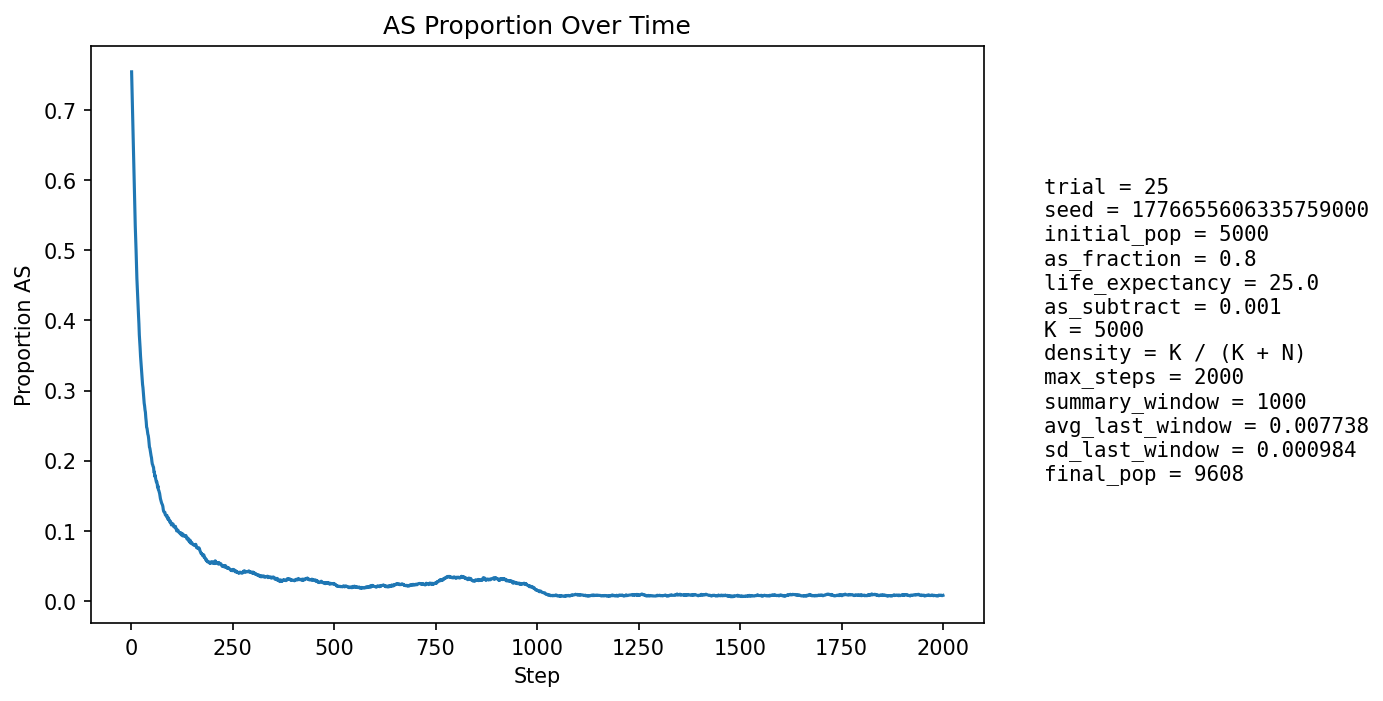

Source data for this figure (header and first rows):
step, population_size, births, newborn_AA, newborn_AS, newborn_SS, prop_newborn_AA, prop_newborn_AS, prop_newborn_SS, prop_repro_AA, prop_repro_AS, prop_AS_population
1, 5180, 1296, 450, 629, 217, 0.3472, 0.4853, 0.1674, 0.1992, 0.8008, 0.7548
2, 5278, 1274, 448, 620, 206, 0.3516, 0.4867, 0.1617, 0.1994, 0.8006, 0.73
3, 5346, 1262, 457, 586, 219, 0.3621, 0.4643, 0.1735, 0.1996, 0.8004, 0.7048
4, 5440, 1258, 460, 603, 195, 0.3657, 0.4793, 0.155, 0.2008, 0.7992, 0.6833
5, 5577, 1293, 548, 569, 176, 0.4238, 0.4401, 0.1361, 0.2449, 0.7551, 0.6511
6, 5703, 1315, 551, 586, 178, 0.419, 0.4456, 0.1354, 0.2836, 0.7164, 0.6277
7, 5850, 1329, 579, 599, 151, 0.4357, 0.4507, 0.1136, 0.3199, 0.6801, 0.6051
8, 5954, 1341, 612, 554, 175, 0.4564, 0.4131, 0.1305, 0.3504, 0.6496, 0.5799
9, 6147, 1366, 664, 594, 108, 0.4861, 0.4348, 0.07906, 0.3879, 0.6121, 0.5582
10, 6309, 1381, 707, 569, 105, 0.5119, 0.412, 0.07603, 0.4185, 0.5815, 0.5346
11, 6474, 1403, 699, 601, 103, 0.4982, 0.4284, 0.07341, 0.446, 0.554, 0.5195
12, 6628, 1417, 744, 570, 103, 0.5251, 0.4023, 0.07269, 0.4746, 0.5254, 0.5002
13, 6800, 1433, 812, 541, 80, 0.5666, 0.3775, 0.05583, 0.4893, 0.5107, 0.4788
14, 6943, 1449, 835, 519, 95, 0.5763, 0.3582, 0.06556, 0.5069, 0.4931, 0.46
15, 7090, 1472, 845, 537, 90, 0.574, 0.3648, 0.06114, 0.5173, 0.4827, 0.4463
16, 7235, 1490, 894, 514, 82, 0.6, 0.345, 0.05503, 0.5321, 0.4679, 0.4297
17, 7383, 1508, 900, 536, 72, 0.5968, 0.3554, 0.04775, 0.548, 0.452, 0.4188
18, 7519, 1520, 925, 528, 67, 0.6086, 0.3474, 0.04408, 0.5651, 0.4349, 0.4074
19, 7635, 1531, 950, 505, 76, 0.6205, 0.3298, 0.04964, 0.579, 0.421, 0.3952
20, 7762, 1548, 1017, 464, 67, 0.657, 0.2997, 0.04328, 0.5934, 0.4066, 0.3793
21, 7888, 1559, 1009, 493, 57, 0.6472, 0.3162, 0.03656, 0.6044, 0.3956, 0.3704
22, 7987, 1569, 1023, 478, 68, 0.652, 0.3047, 0.04334, 0.6141, 0.3859, 0.3602
23, 8100, 1579, 1068, 464, 47, 0.6764, 0.2939, 0.02977, 0.6266, 0.3734, 0.3489
24, 8196, 1587, 1063, 474, 50, 0.6698, 0.2987, 0.03151, 0.6419, 0.3581, 0.341
25, 8300, 1597, 1092, 469, 36, 0.6838, 0.2937, 0.02254, 0.6507, 0.3493, 0.3325
26, 8378, 1603, 1086, 470, 47, 0.6775, 0.2932, 0.02932, 0.6588, 0.3412, 0.3263
27, 8463, 1614, 1140, 435, 39, 0.7063, 0.2695, 0.02416, 0.6691, 0.3309, 0.3161
28, 8533, 1620, 1141, 432, 47, 0.7043, 0.2667, 0.02901, 0.6759, 0.3241, 0.3084
29, 8608, 1629, 1136, 453, 40, 0.6974, 0.2781, 0.02455, 0.6839, 0.3161, 0.3039
30, 8676, 1634, 1169, 430, 35, 0.7154, 0.2632, 0.02142, 0.6899, 0.3101, 0.2966
31, 8729, 1641, 1193, 407, 41, 0.727, 0.248, 0.02498, 0.6985, 0.3015, 0.2885
32, 8782, 1646, 1202, 406, 38, 0.7303, 0.2467, 0.02309, 0.7044, 0.2956, 0.2818
33, 8839, 1650, 1197, 423, 30, 0.7255, 0.2564, 0.01818, 0.7088, 0.2912, 0.278
34, 8881, 1655, 1209, 406, 40, 0.7305, 0.2453, 0.02417, 0.7148, 0.2852, 0.2724
35, 8933, 1659, 1212, 419, 28, 0.7306, 0.2526, 0.01688, 0.7219, 0.2781, 0.269
36, 8980, 1661, 1264, 376, 21, 0.761, 0.2264, 0.01264, 0.7289, 0.2711, 0.261
37, 9010, 1663, 1255, 372, 36, 0.7547, 0.2237, 0.02165, 0.7332, 0.2668, 0.2555
38, 9040, 1667, 1287, 343, 37, 0.772, 0.2058, 0.0222, 0.7387, 0.2613, 0.2473
39, 9080, 1671, 1257, 390, 24, 0.7522, 0.2334, 0.01436, 0.7411, 0.2589, 0.246
40, 9109, 1674, 1268, 380, 26, 0.7575, 0.227, 0.01553, 0.7478, 0.2522, 0.2421
41, 9132, 1675, 1281, 364, 30, 0.7648, 0.2173, 0.01791, 0.7544, 0.2456, 0.2376
42, 9161, 1677, 1278, 379, 20, 0.7621, 0.226, 0.01193, 0.7622, 0.2378, 0.2357
43, 9172, 1679, 1289, 354, 36, 0.7677, 0.2108, 0.02144, 0.7638, 0.2362, 0.2314
44, 9204, 1683, 1336, 328, 19, 0.7938, 0.1949, 0.01129, 0.7663, 0.2337, 0.2249
45, 9224, 1683, 1346, 314, 23, 0.7998, 0.1866, 0.01367, 0.7703, 0.2297, 0.219
46, 9248, 1686, 1319, 348, 19, 0.7823, 0.2064, 0.01127, 0.7721, 0.2279, 0.2177
47, 9254, 1683, 1323, 332, 28, 0.7861, 0.1973, 0.01664, 0.7765, 0.2235, 0.2139
48, 9275, 1686, 1343, 324, 19, 0.7966, 0.1922, 0.01127, 0.7818, 0.2182, 0.2098
49, 9292, 1687, 1347, 324, 16, 0.7985, 0.1921, 0.009484, 0.7882, 0.2118, 0.2066
50, 9306, 1690, 1346, 323, 21, 0.7964, 0.1911, 0.01243, 0.7891, 0.2109, 0.2041
51, 9324, 1690, 1381, 294, 15, 0.8172, 0.174, 0.008876, 0.7928, 0.2072, 0.1987
52, 9333, 1691, 1377, 294, 20, 0.8143, 0.1739, 0.01183, 0.7964, 0.2036, 0.195
53, 9349, 1693, 1364, 315, 14, 0.8057, 0.1861, 0.008269, 0.7995, 0.2005, 0.1937
54, 9365, 1693, 1373, 310, 10, 0.811, 0.1831, 0.005907, 0.803, 0.197, 0.1914
55, 9371, 1694, 1355, 321, 18, 0.7999, 0.1895, 0.01063, 0.8083, 0.1917, 0.1906
56, 9379, 1694, 1415, 264, 15, 0.8353, 0.1558, 0.008855, 0.8119, 0.1881, 0.1836
57, 9388, 1696, 1374, 303, 19, 0.8101, 0.1787, 0.0112, 0.8122, 0.1878, 0.1839
58, 9406, 1698, 1432, 255, 11, 0.8433, 0.1502, 0.006478, 0.8144, 0.1856, 0.1777
59, 9415, 1698, 1382, 303, 13, 0.8139, 0.1784, 0.007656, 0.8142, 0.1858, 0.1788
60, 9426, 1699, 1412, 275, 12, 0.8311, 0.1619, 0.007063, 0.8201, 0.1799, 0.1749
... 1,940 more rows
